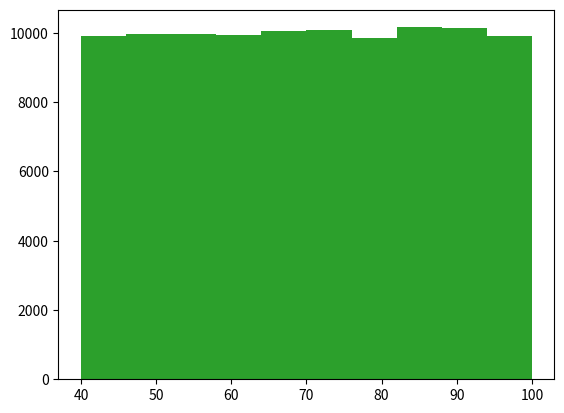
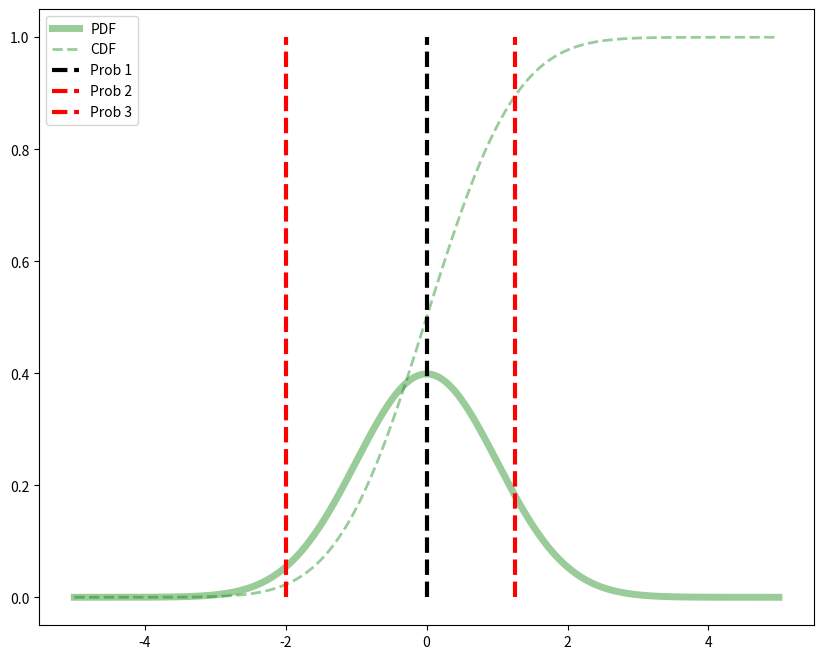
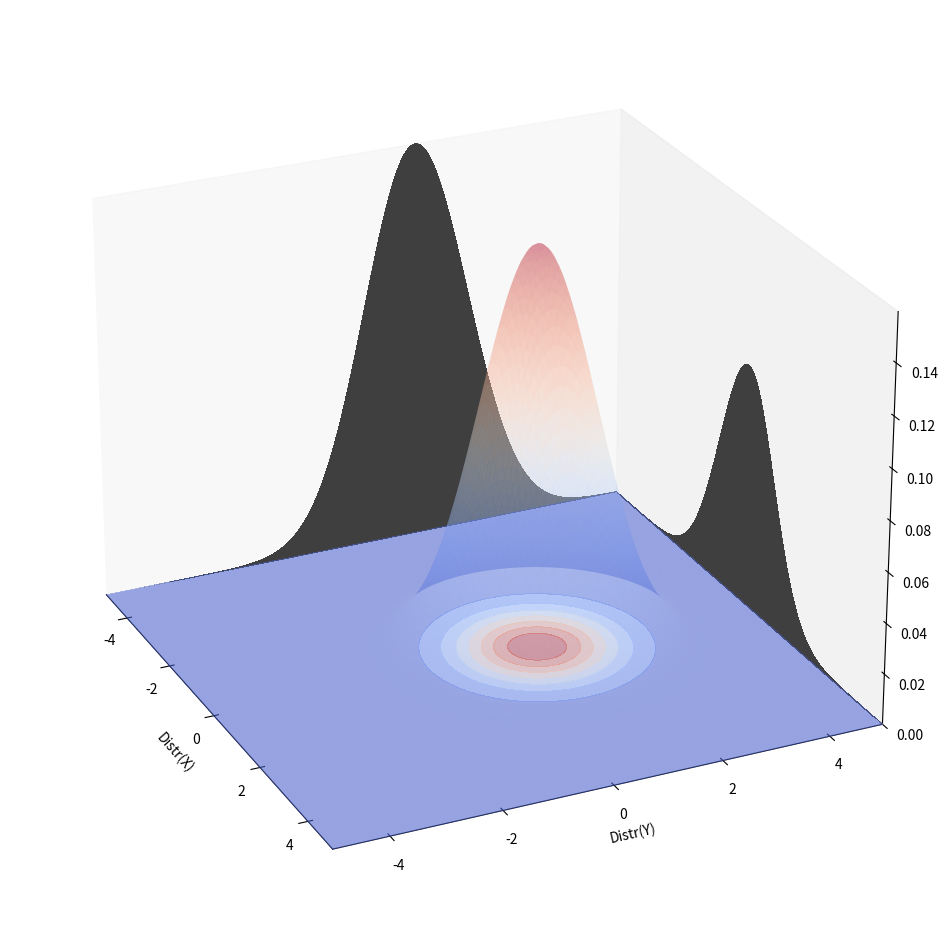
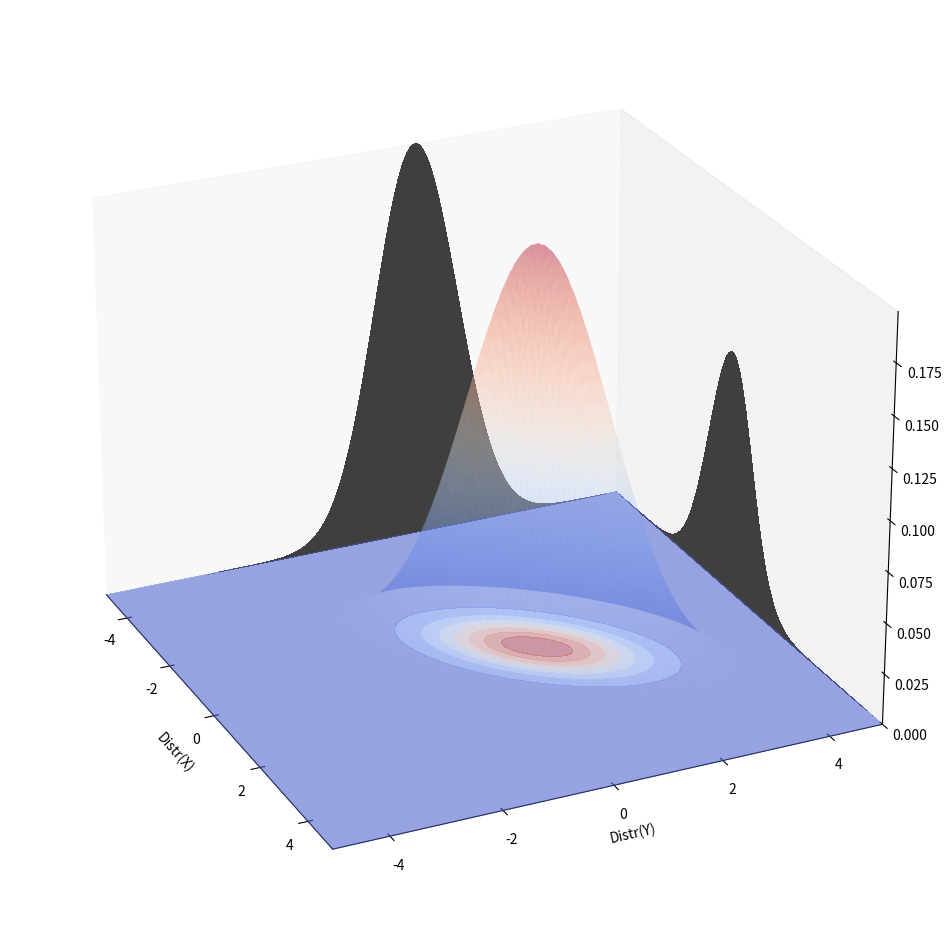
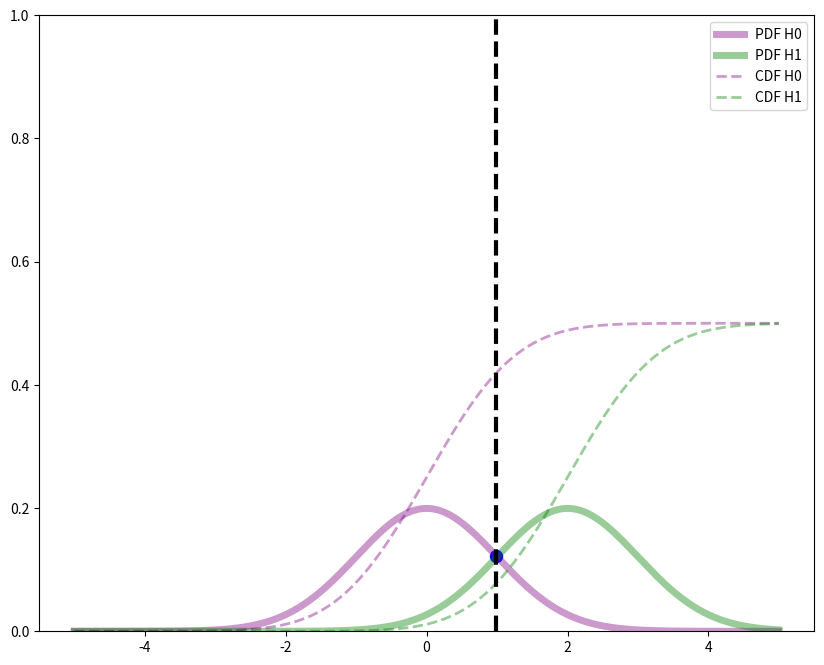
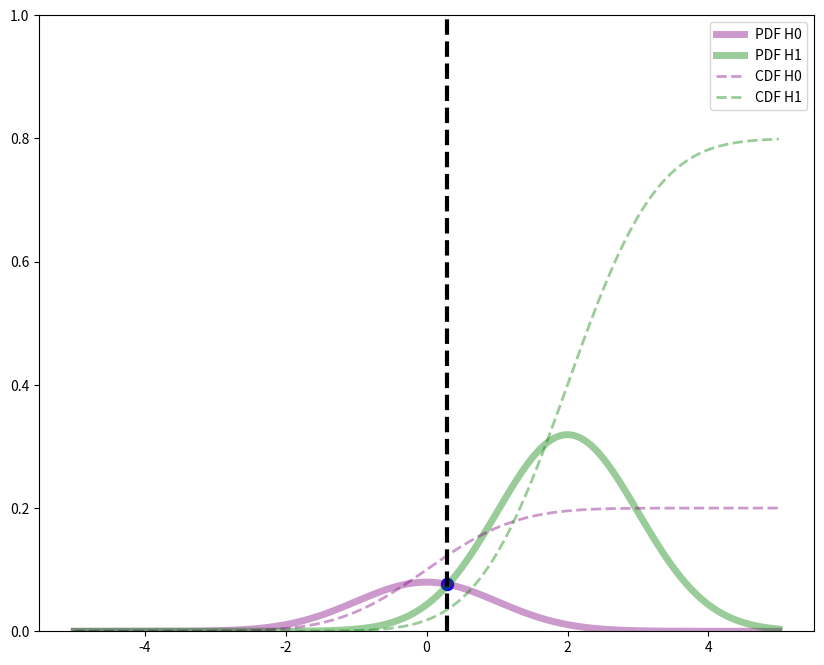
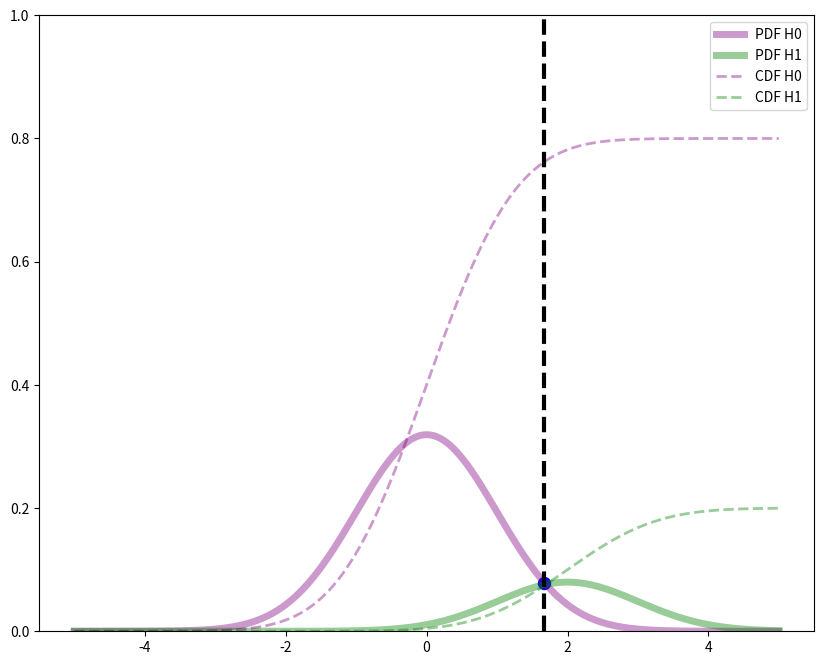
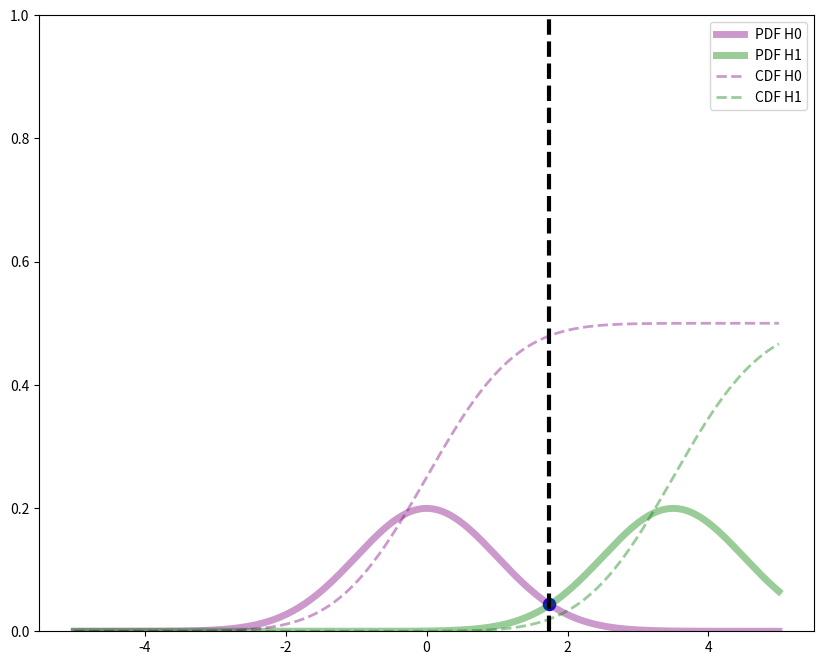
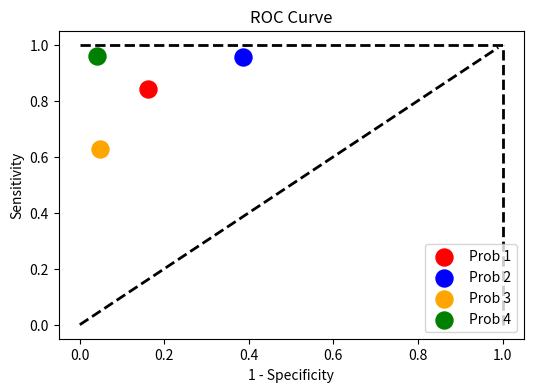
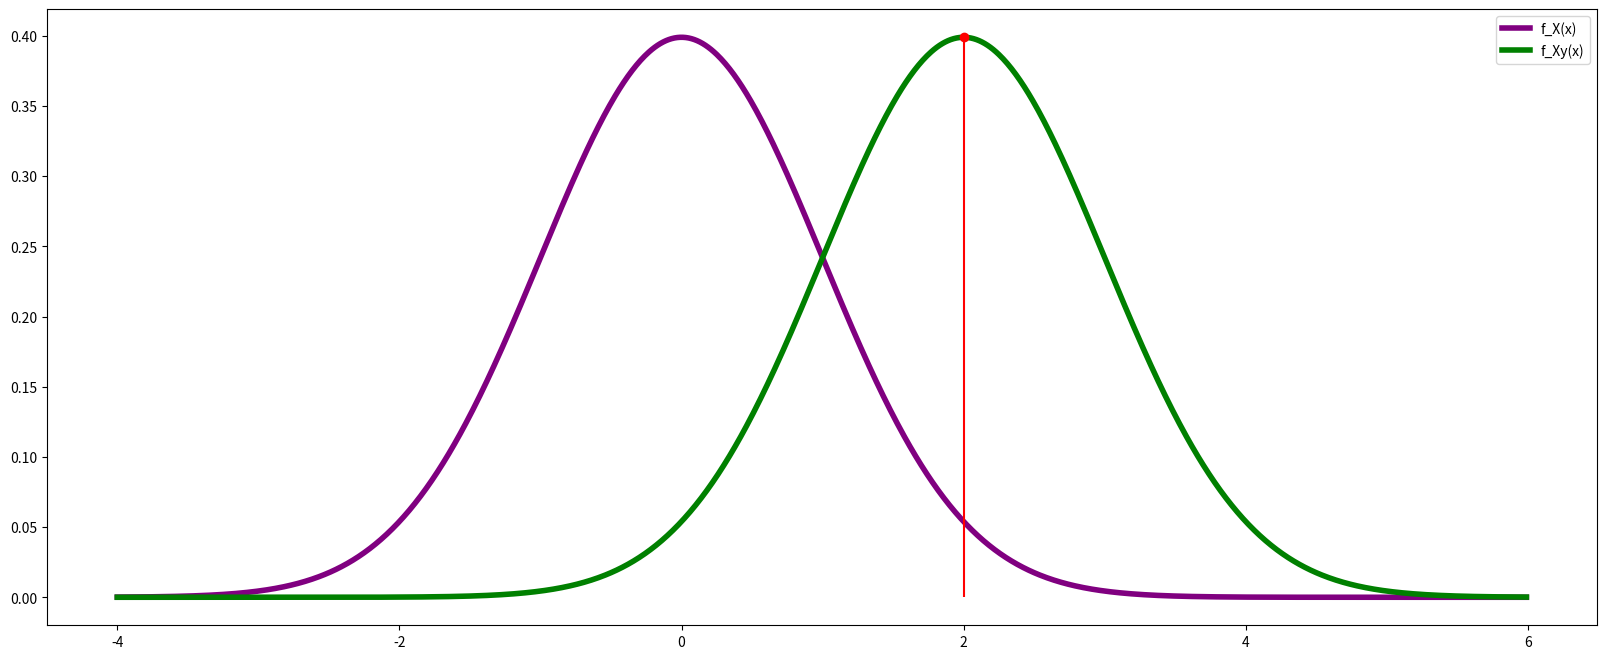
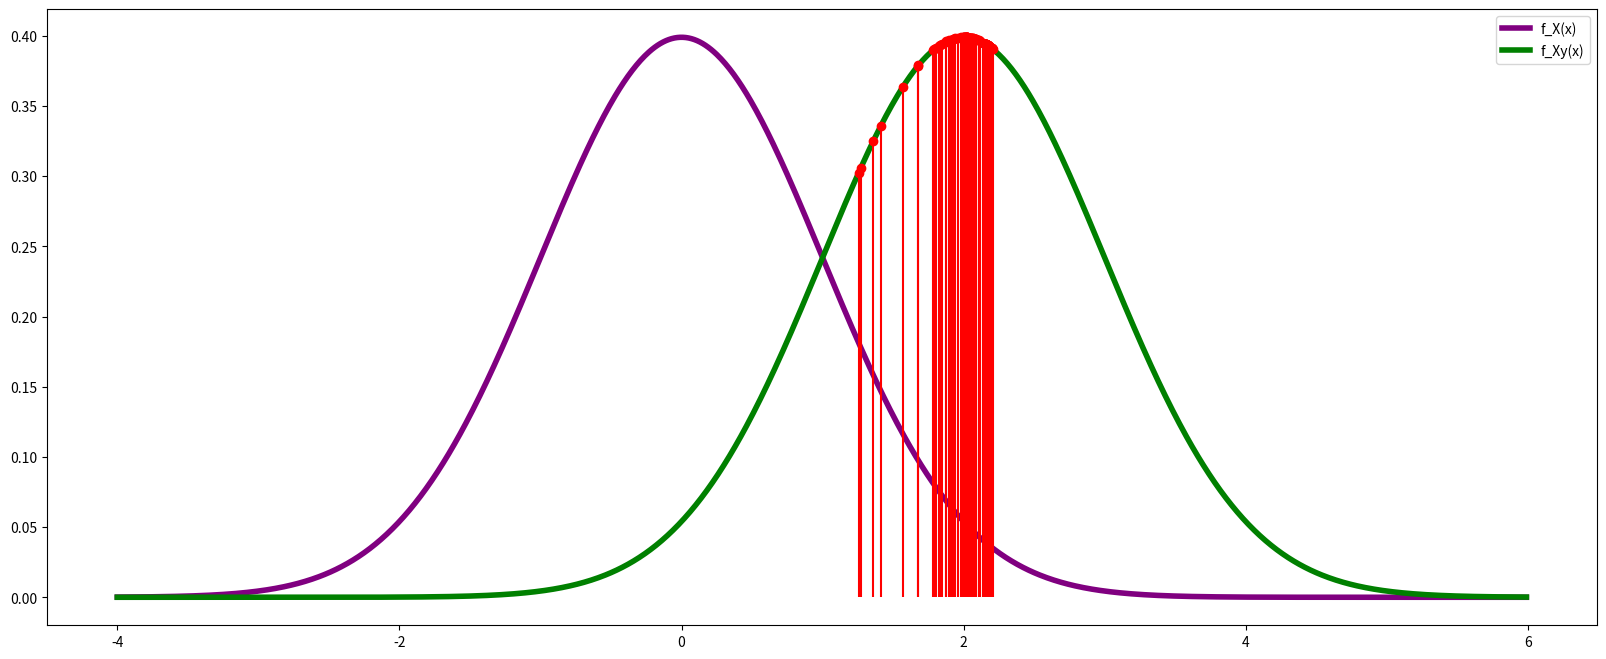

Source code (Python) for these figures, in order:
import numpy as np
import matplotlib.pyplot as plt
import random


a, b = 40, 100

mean = (a + b)/2
stdev = np.sqrt((b-a)**2/12)

print(f'Mean: {mean:.4f} Stdev: {stdev:.4f}')



samp = []

for num in range (1000):
    samp.append(a+(b-a)*random.random())
    
mean = sum(samp)/len(samp)
stdev = np.sqrt(np.sum(np.subtract(samp, mean)**2)/len(samp))

print(f'Mean: {mean:.4f} Stdev: {stdev:.4f}')
plt.hist(samp)
plt.show()

samp2 = []

for num in range (10):
    samp2.append(a+(b-a)*random.random())
    
mean2 = sum(samp2)/len(samp2)
stdev2 = np.sqrt(np.sum(np.subtract(samp2, mean2)**2)/len(samp2))

print(f'Mean: {mean2:.4f} Stdev: {stdev2:.4f}')
plt.hist(samp2)
plt.show()

samp3 = []

for num in range (100000):
    samp3.append(a+(b-a)*random.random())
    
mean3 = sum(samp3)/len(samp3)
stdev3 = np.sqrt(np.sum(np.subtract(samp3, mean3)**2)/len(samp3))

print(f'Mean: {mean3:.4f} Stdev: {stdev3:.4f}')
plt.hist(samp3)
plt.show()


# YOU CODE HERE

from scipy.stats import norm

mu = 0
std = 1

# Create the distribution (using scipy.stats.norm - creates a distn given mean and std)
dist = norm(mu,std)

# Range over which we access the pdf/cdf
x = np.linspace(-5, 5, 500)

# Obtain the pdf over this range of x (N.B. pdf = to)
pdf = dist.pdf(x)
# Obtain the cdf over this range of x (N.B. cdf <=)
cdf = dist.cdf(x)

# Plot this
fig = plt.figure(figsize = (10, 8))

prob1 = dist.pdf(0.003)
prob2 = dist.cdf(-2)
prob3 = dist.cdf(1.25)

# Answers to the problems
print(f'Prob 1: {prob1:.3f} Prob 2: {prob2:.3f} Prob 3: {prob3:.3f}')

# Plot this
fig = plt.figure(figsize = (10, 8))
plt.plot(x, pdf, color = 'green', alpha = .4, linewidth = 5, label = 'PDF')
plt.plot(x, cdf, color = 'green', alpha = .4, linewidth = 2, linestyle = '--', label = 'CDF')
plt.vlines(x = .003, ymin = 0, ymax = 1, linewidth = 3, linestyle = '--', color = 'k', label = 'Prob 1')
plt.vlines(x = -2, ymin = 0, ymax = 1, linewidth = 3, linestyle = '--', color = 'r', label = 'Prob 2')
plt.vlines(x = 1.25, ymin = 0, ymax = 1, linewidth = 3, linestyle = '--', color = 'r', label = 'Prob 3')
plt.legend()
plt.show()


def genMesh(lb, ub, n):

    # Two linspace vectors
    x = np.linspace(lb, ub, n)
    y = np.linspace(lb, ub, n)
    
    # These will be our X and Y coordinates for plotting
    X, Y = np.meshgrid(x, y)
    
    # This is the matrix over which we generate our PDF
    pos = np.zeros((n, n, 2))
    pos[:, :, 0] = X; pos[:, :, 1] = Y
    
    return X, Y, pos


def plot_multivariate_normal(X, Y, Z, lb = -5, ub = 5, cmap = 'coolwarm'):
    
    # Instantiate plot
    fig = plt.figure(figsize=(20,12))
    ax = fig.add_subplot(111, projection='3d')

    # Surface Plot
    ax.plot_surface(X, Y, Z, rstride = 8, cstride = 8, alpha = 0.25, cmap = cmap)
    
    # Contour plots for density, X and Y
    ax.contourf(X, Y, Z, zdir = 'z', offset = np.min(Z), alpha = .4, cmap = cmap)
    ax.contourf(X, Y, Z, zdir = 'x', offset = np.min(X), cmap = 'binary', levels = 1)
    ax.contourf(X, Y, Z, zdir = 'y', offset = np.max(Y), cmap = 'binary', levels = 1)
    
    # Fix labels
    ax.grid(False)
    ax.set_xlabel('Distr(X)'); ax.set_xlim(lb, ub)
    ax.set_ylabel('Distr(Y)'); ax.set_ylim(lb, ub)
    ax.set_zlim(np.min(Z), np.max(Z))
    
    #ax.set_title('Multivariate Gaussian')
    ax.view_init(25, -25)
    plt.show()
    


from scipy.stats import norm, multivariate_normal

# Generate our X, Y, pos
X, Y, pos = genMesh(-5, 5, 1000)

# Create our array of mu
mus = np.array([0.0, 1.0])

# Create our covariance matrix for INDEPENDENT gaussian rvs
cov = np.array([[1.0, 0],
                [0, 1.0]])

# Create our multivariate normal
rv = multivariate_normal(mus, cov)
Z = rv.pdf(pos)

# Plot this
plot_multivariate_normal(X,Y,Z)




from scipy.stats import norm, multivariate_normal

# Generate our X, Y, pos
X, Y, pos = genMesh(-5, 5, 1000)

# Create our array of mu
mus = np.array([0.0, 1.0])

# Create our covariance matrix for CORRELATED gaussian rvs
cov = np.array([[1.0, 0.6], 
                [0.6, 1.0]])

# Create our multivariate normal
rv = multivariate_normal(mus,cov)
Z = rv.pdf(pos)

# Plot this
plot_multivariate_normal(X,Y,Z)


def plot_hypothesis(x, p0, p1, pdf_py_H0, pdf_py_H1, cdf_py_H0, cdf_py_H1, intersect_x, intersect_y):

    fig, ax = plt.subplots(figsize = (10, 8))

    # Plot PDFs of H0/H1
    ax.plot(x, pdf_py_H0, color = 'purple', alpha = .4, linewidth = 5, label = 'PDF H0')
    ax.plot(x, pdf_py_H1, color = 'green', alpha = .4, linewidth = 5, label = 'PDF H1')

    # Plot CDFs of H0/H1
    ax.plot(x, cdf_py_H0, color = 'purple', alpha = .4, linewidth = 2, linestyle = '--', label = 'CDF H0')
    ax.plot(x, cdf_py_H1, color = 'green', alpha = .4, linewidth = 2, linestyle = '--', label = 'CDF H1')

    # Plot intercept
    ax.vlines(x = intersect_x, ymin = 0, ymax = 1, linewidth = 3, linestyle = '--', color = 'k')
    ax.scatter(intersect_x, intersect_y, s = 75, color = 'blue', )
    ax.legend()
    ax.set_ylim(0, 1)

    plt.show()
    


def get_sens_spec(x, p0, p1, mu1, mu2, std1, std2, plot = True):

    # Create distributions of Y given H0/H1
    py_H0 = norm(mu1, std1)
    py_H1 = norm(mu2, std2)

    # Create the pdfs
    pdf_py_H0 = py_H0.pdf(x) * p0
    pdf_py_H1 = py_H1.pdf(x) * p1

    # Create the cdfs
    cdf_py_H0 = py_H0.cdf(x) * p0
    cdf_py_H1 = py_H1.cdf(x) * p1
    
    # This fancy number will find us the intersectin of our two PDFS
        # credit: https://stackoverflow.com/questions/28766692/intersection-of-two-graphs-in-python-find-the-x-value
    intersect_ind = np.argwhere(np.diff(np.sign(pdf_py_H0 - pdf_py_H1))).flatten()
    
    # Get the intersections by ind 
    intersect_x = x[intersect_ind][0]
    intersect_y = py_H0.pdf(intersect_x) * p0

    if plot:
        plot_hypothesis(x, p0, p1, pdf_py_H0, pdf_py_H1, cdf_py_H0, cdf_py_H1, intersect_x, intersect_y)

    # Return sensitivity, specificity
    TP = 1 - (py_H1.cdf(intersect_x))
    TN = py_H0.cdf(intersect_x)
    FP = 1 - (py_H0.cdf(intersect_x))
    FN = py_H1.cdf(intersect_x)    
    sens = TP/(TP + FN)
    spec = TN/(TN + FP)
    
    print(f'Sens: {sens:.3f} Spec: {spec:.3f}\n')
    
    return sens, spec



# Range of x
x = np.linspace(-5, 5, 500)

# The priors of H0/H1
p0, p1 = 0.5, 0.5

# Mean, std for H0/H1
mu1, mu2 = 0, 2
std1, std2 = 1, 1

sens1, spec1 = get_sens_spec(x, p0, p1, mu1, mu2, std1, std2)



# Range of x
x = np.linspace(-5, 5, 500)

# The priors of H0/H1
p0, p1 = 0.2, 0.8

# Mean, std for H0/H1
mu1, mu2 = 0,2
std1, std2 = 1, 1

sens2, spec2 = get_sens_spec(x, p0, p1, mu1, mu2, std1, std2)



# Range of x
x = np.linspace(-5, 5, 500)

# The priors of H0/H1
p0, p1 = 0.8, 0.2

# Mean, std for H0/H1
mu1, mu2 = 0, 2
std1, std2 = 1, 1

sens3, spec3 = get_sens_spec(x, p0, p1, mu1, mu2, std1, std2)



# Range of x
x = np.linspace(-5, 5, 500)

# The priors of H0/H1
p0, p1 = 0.5, 0.5

# Mean, std for H0/H1
mu1, mu2 = 0, 3.5
std1, std2 = 1, 1

sens4, spec4 = get_sens_spec(x, p0, p1, mu1, mu2, std1, std2)



fig, ax = plt.subplots(figsize = (6, 4))

# Setup lines
ax.plot(np.arange(0, 1, .01), np.arange(0, 1, .01), linewidth = 2, linestyle = '--', color = 'k')
ax.vlines(x = 1, ymin = 0, ymax = 1, linewidth = 2, linestyle = '--', color = 'k')
ax.hlines(y = 1, xmin = 0, xmax = 1, linewidth = 2, linestyle = '--', color = 'k')

# Plot
ax.scatter(1 - spec1, sens1, s = 150, color = 'red', label = 'Prob 1')
ax.scatter(1 - spec2, sens2, s = 150, color = 'blue', label = 'Prob 2')
ax.scatter(1 - spec3, sens3, s = 150, color = 'orange', label = 'Prob 3')
ax.scatter(1 - spec4, sens4, s = 150, color = 'green', label = 'Prob 4')

# Chhanges
ax.set_title('ROC Curve')
ax.set_xlabel('1 - Specificity')
ax.set_ylabel('Sensitivity')
ax.legend(loc = 'lower right')
plt.show()


import numpy as np
from scipy.stats import norm
import matplotlib.pyplot as plt

# Our range of x
n = np.arange(-4, 6, .01)

# First distribution (prior) and pdf
normal1 = norm(0, 1)
f_y = normal1.pdf(n)

# Second distribution and pdf
Y = 2
normal2 = norm(Y, 1)
f_xy = normal2.pdf(n)

# Plot these 
fig = plt.figure(figsize = (20, 8))

plt.plot(n, f_y, label = 'f_X(x)', linewidth = 4, color = 'purple')
plt.plot(n, f_xy, label = 'f_Xy(x)', linewidth = 4, color = 'green')
plt.stem([Y], [normal2.pdf(Y)], linefmt = 'red')
plt.legend()



# Reinstantiate plot
fig = plt.figure(figsize = (20, 8))

plt.plot(n, f_y, label = 'f_X(x)', linewidth = 4, color = 'purple')
plt.plot(n, f_xy, label = 'f_Xy(x)', linewidth = 4, color = 'green')
plt.stem([Y], [normal2.pdf(Y)])
plt.legend()

# Number of samples we will add
N = 100
X = Y + np.random.normal(size = N)
X[0] = np.exp(1)

# Our estimator
Yest = np.zeros(X.shape)

# Loop through our number of samples
for i in range(N):
        
    C_XY = 1 + np.eye(i+1)
    C_xy = np.ones((i+1, 1))
    a = np.linalg.inv(C_XY) @ C_xy
    
    z = a.T @ X[:i+1]
    Yest[i] = z[0]
    
    plt.stem([Yest[i]], [normal2.pdf(Yest[i])], linefmt = 'red')

plt.show()
    

